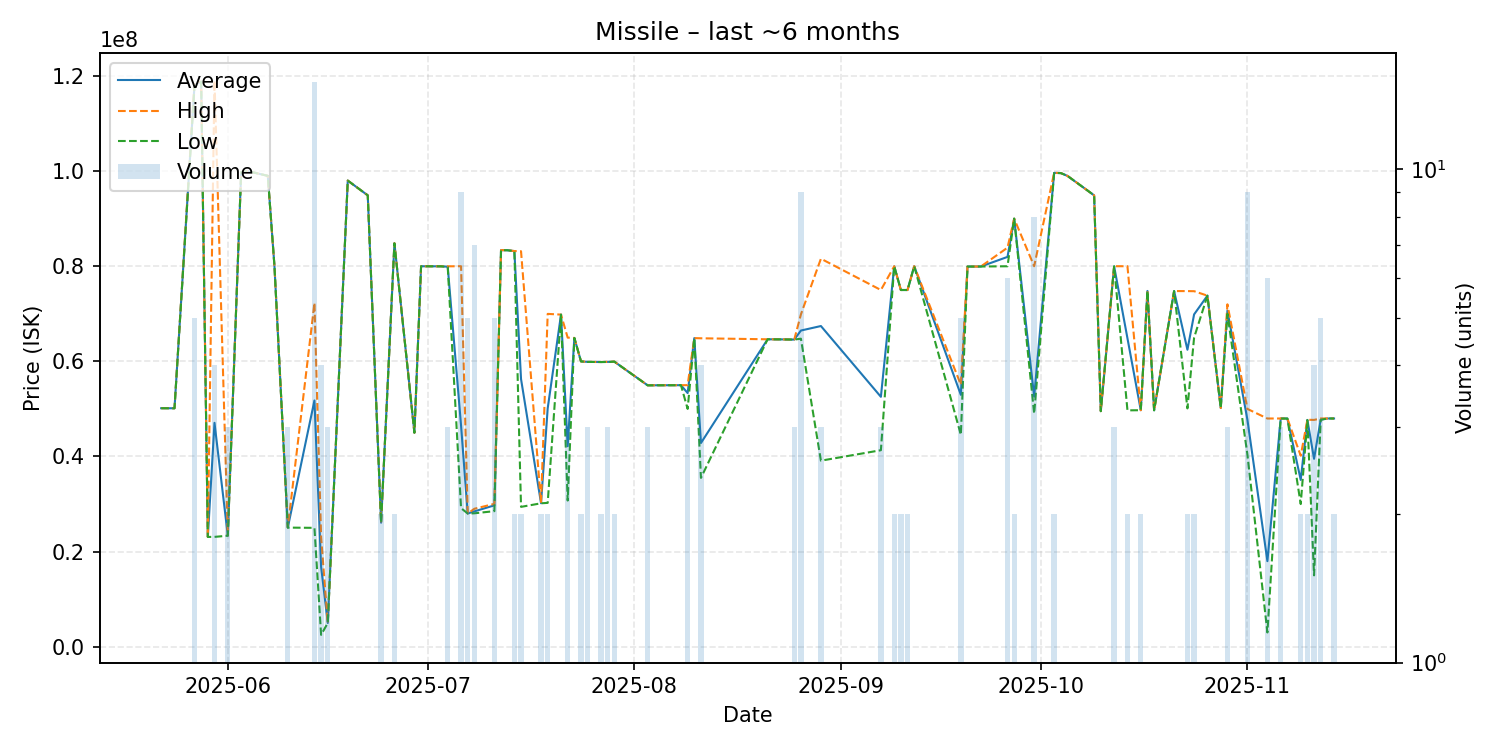

Source data for this figure (header and first rows):
date, average, highest, lowest, order_count, volume
2025-05-22, 50150000, 50150000, 50150000, 1, 1
2025-05-24, 50140000, 50140000, 50140000, 1, 1
2025-05-27, 118120000, 118600000, 117800000, 5, 5
2025-05-28, 118800000, 118800000, 118800000, 1, 1
2025-05-29, 23090000, 23090000, 23090000, 1, 1
2025-05-30, 47077500, 119000000, 23100000, 3, 4
2025-06-01, 23363333, 23390000, 23350000, 3, 3
2025-06-03, 99800000, 99800000, 99800000, 1, 1
2025-06-04, 99990000, 99990000, 99990000, 1, 1
2025-06-07, 99000000, 99000000, 99000000, 1, 1
2025-06-08, 80000000, 80000000, 80000000, 1, 1
2025-06-10, 25056667, 25070000, 25050000, 2, 3
2025-06-14, 51778667, 72290000, 25000000, 11, 15
2025-06-15, 16790000, 23020000, 2500000, 3, 4
2025-06-16, 5005333, 5006000, 5005000, 2, 3
2025-06-19, 98000000, 98000000, 98000000, 1, 1
2025-06-22, 94900000, 94900000, 94900000, 1, 1
2025-06-24, 26090000, 26090000, 26090000, 1, 2
2025-06-26, 84830000, 84850000, 84810000, 2, 2
2025-06-29, 45000000, 45000000, 45000000, 1, 1
2025-06-30, 79990000, 79990000, 79990000, 1, 1
2025-07-03, 79980000, 79980000, 79980000, 1, 1
2025-07-04, 79893333, 79980000, 79850000, 3, 3
2025-07-06, 46510000, 80000000, 29140000, 9, 9
2025-07-07, 28018000, 28020000, 28010000, 4, 5
2025-07-08, 28464286, 29010000, 28060000, 4, 7
2025-07-11, 29730000, 30045000, 28510000, 4, 5
2025-07-12, 83390000, 83390000, 83390000, 1, 1
2025-07-13, 83350000, 83350000, 83350000, 1, 1
2025-07-14, 83180000, 83190000, 83170000, 2, 2
2025-07-15, 56280000, 83150000, 29410000, 2, 2
2025-07-18, 30175000, 30190000, 30160000, 2, 2
2025-07-19, 50115000, 69980000, 30250000, 2, 2
2025-07-21, 69830000, 69830000, 69830000, 1, 1
2025-07-22, 42156667, 64990000, 30740000, 2, 3
2025-07-23, 64920000, 64920000, 64920000, 1, 1
2025-07-24, 59990000, 59990000, 59990000, 1, 2
2025-07-25, 59890000, 59895000, 59885000, 3, 3
2025-07-27, 59860000, 59860000, 59860000, 2, 2
2025-07-28, 59880000, 59900000, 59870000, 3, 3
2025-07-29, 59945000, 59950000, 59940000, 2, 2
2025-08-03, 54963333, 54970000, 54960000, 3, 3
2025-08-06, 54980000, 54980000, 54980000, 1, 1
2025-08-08, 54990000, 54990000, 54990000, 1, 1
2025-08-09, 53330000, 54995000, 50000000, 3, 3
2025-08-10, 64890000, 64890000, 64890000, 1, 1
2025-08-11, 42835000, 64850000, 35500000, 4, 4
2025-08-21, 64640000, 64640000, 64640000, 1, 1
2025-08-23, 64620000, 64620000, 64620000, 1, 1
2025-08-25, 64580000, 64585000, 64575000, 3, 3
2025-08-26, 66481111, 69880000, 64765000, 9, 9
2025-08-29, 67426667, 81580000, 39120000, 3, 3
2025-09-07, 52546667, 75000000, 41320000, 3, 3
2025-09-09, 79990000, 79990000, 79990000, 1, 2
2025-09-10, 75000000, 75000000, 75000000, 1, 2
2025-09-11, 75000000, 75000000, 75000000, 2, 2
2025-09-12, 80000000, 80000000, 80000000, 1, 1
2025-09-19, 52956000, 55070000, 44560000, 5, 5
2025-09-20, 79930000, 79930000, 79930000, 1, 1
2025-09-22, 79940000, 79940000, 79940000, 1, 1
... 29 more rows
